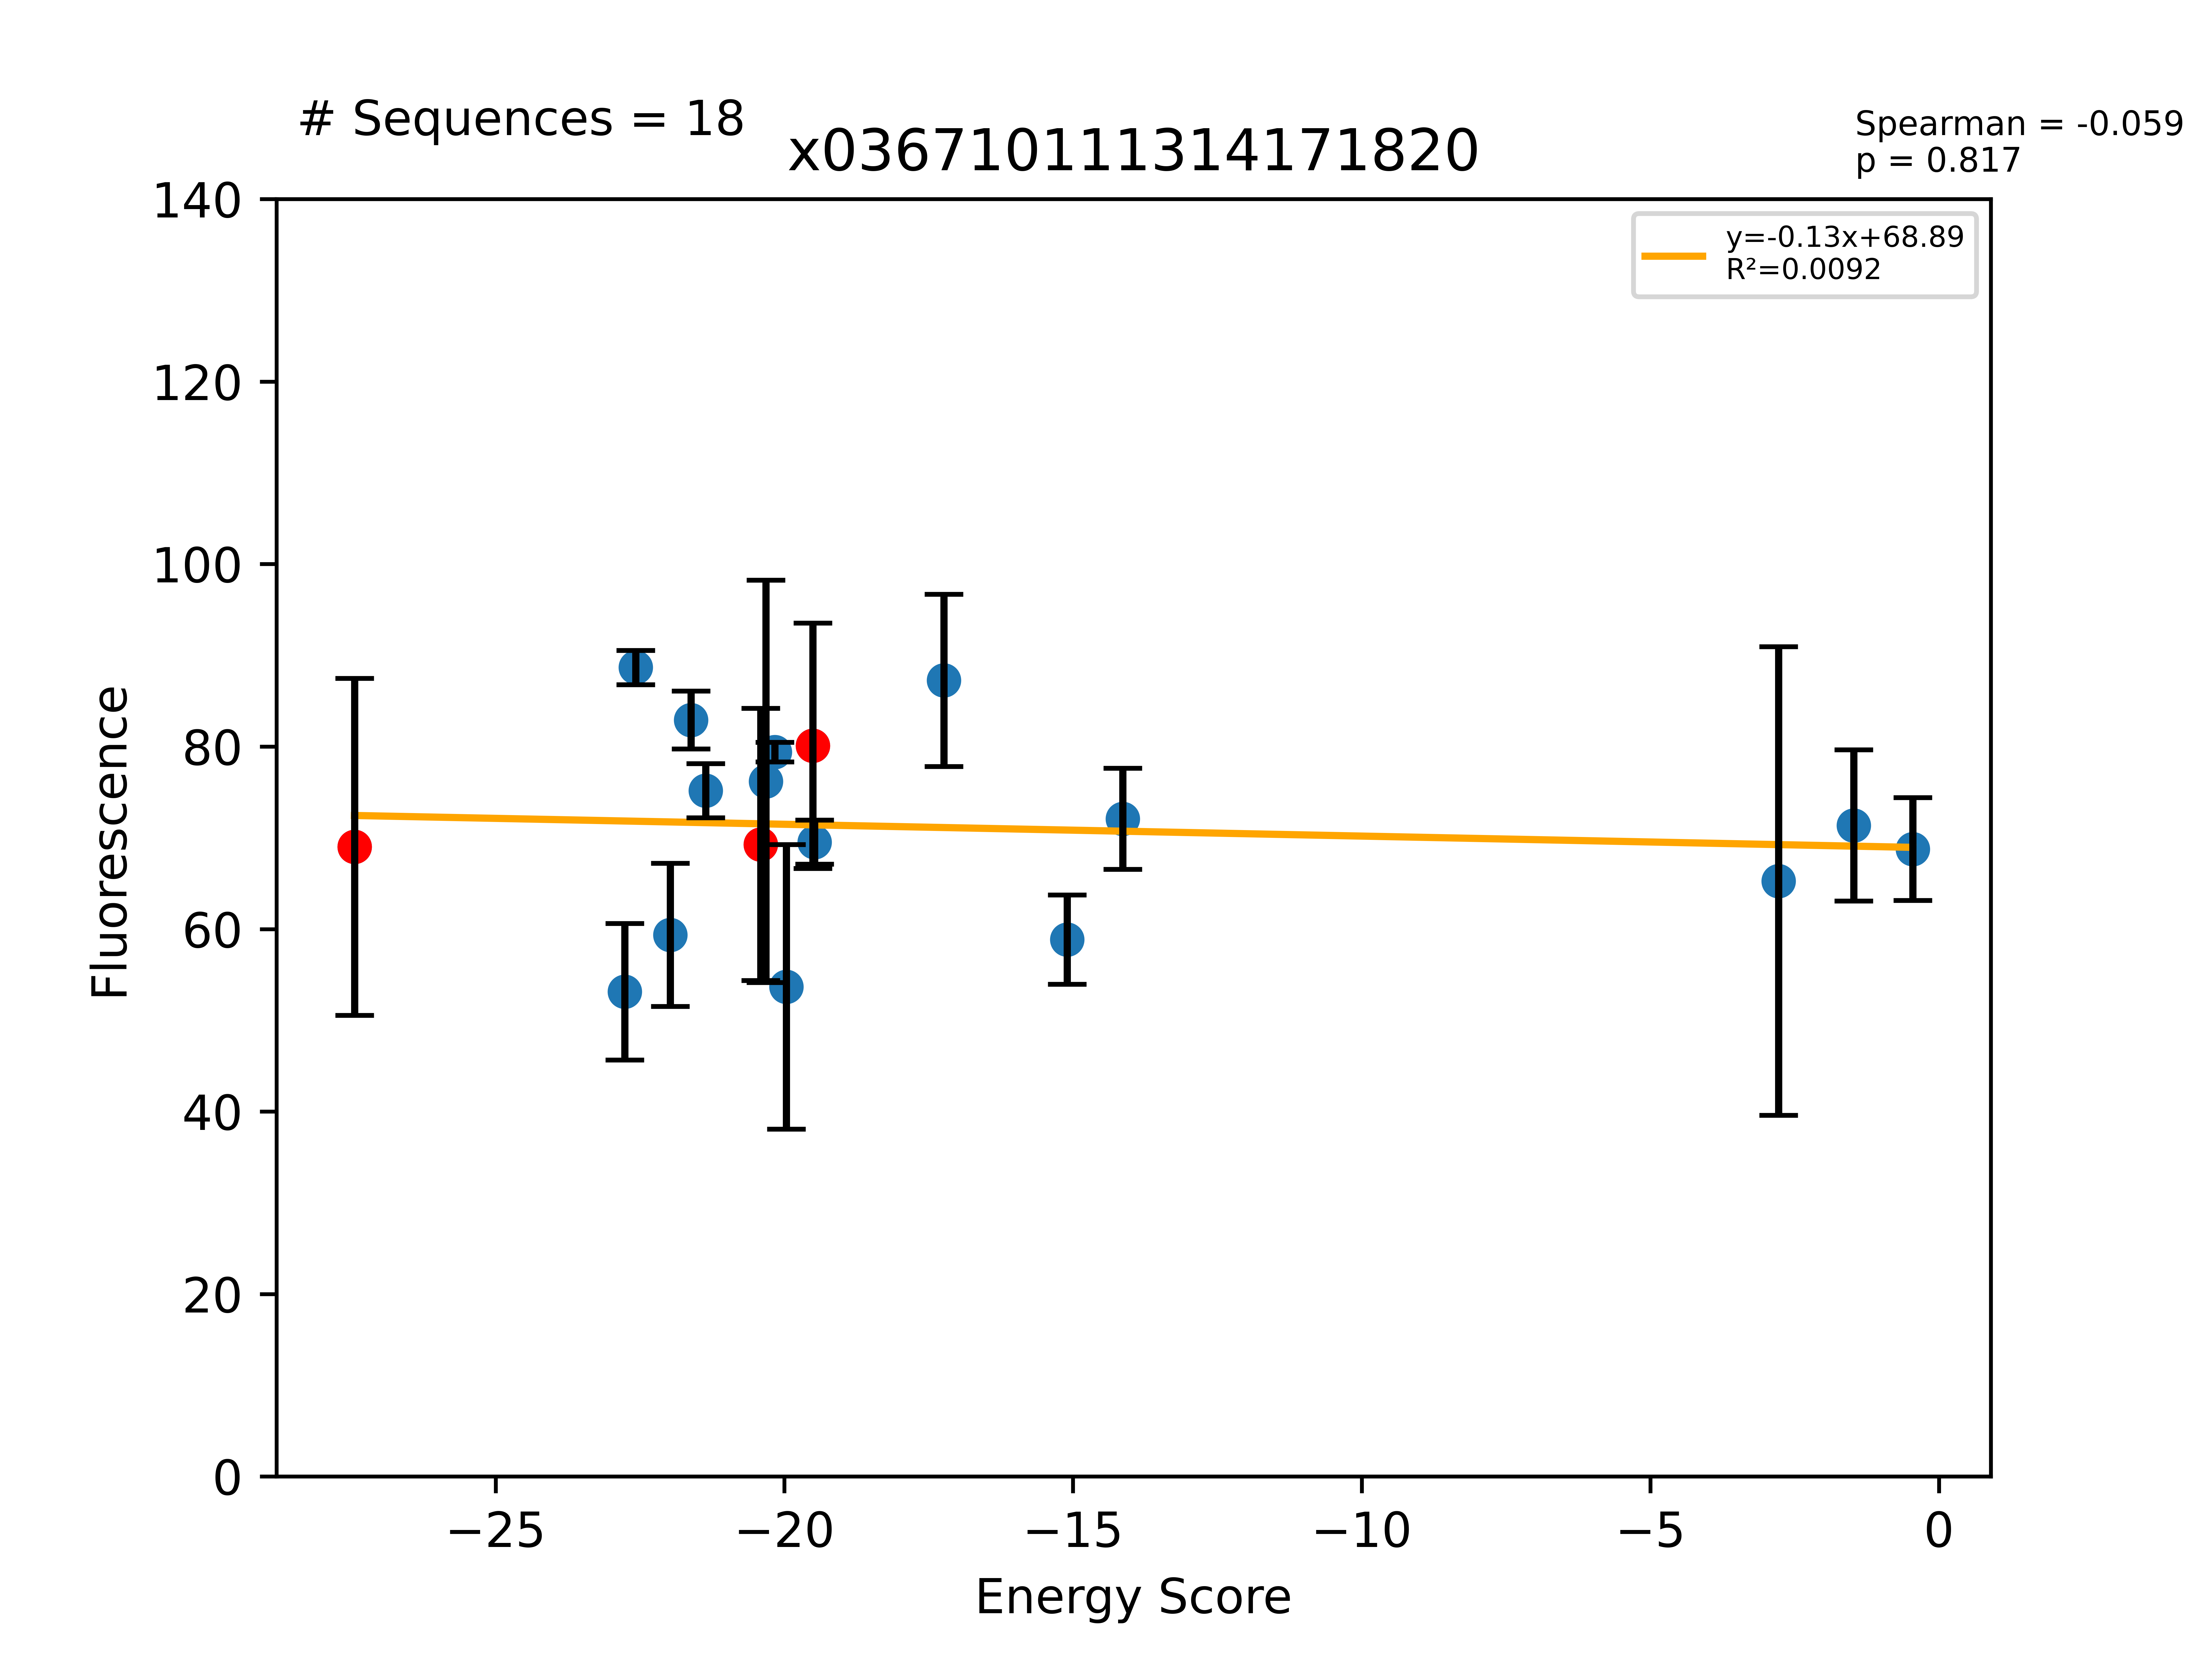

Source data for this figure (header and first rows):
Sequence, EnergyScore, Fluorescence, FluorStdDev, PercentGpa, PercentGpaStdDev, MaltosePercentDiff, Dimer, Monomer, DimerDiff, VDWDimer, VDWDiff, HBONDDimer, HBONDDiff, IMM1Dimer, IMM1Diff, SequenceProbability, DimerSasa, MonomerSasa, startXShift, xShift, xShiftDiff, startCrossingAngle, crossingAngle
LLLALLVALLLFLVSLLLILI, -27.44, 75781, 20261, 69.01, 18.45, -100.0, -407.6, -380.1, -11.72, -97.56, -5.385, -68.57, 0.0001723, -241.5, -6.338, 0.0001886, 3748, 0.0, 9.501, 8.987, 0.5137, 16.47, 18.24
LLLYLLVALLLFLVSLLLILI, -22.76, 58347, 8226, 53.14, 7.492, -100.0, -399.9, -377.2, 7.661, -83.87, 13.69, -68.59, -0.01551, -247.5, -6.012, 0.0001257, 3713, 4823, 9.501, 8.987, 0.5137, 16.47, 18.24
LLLALLVALLYFLVSLLLILI, -22.57, 97364, 2061, 88.67, 1.877, -100.0, -392.8, -370.2, 14.83, -79.91, 17.65, -68.57, 2.84217e-14, -244.3, -2.821, 0.0001064, 3713, 4735, 9.501, 8.987, 0.5137, 16.47, 18.24
LLLWLLATLLFVLLSLLLILI, -21.97, 65187, 8605, 59.37, 7.837, -100.0, -413.3, -391.3, -8.978, -80.61, -3.823, -82.47, 0.0, -250.2, -5.156, 0.0002216, 3784, 4858, 9.721, 9.725, -0.004411, 8.156, 11.27
LLLALLVALLWFLVSLLLILI, -21.62, 91040, 3488, 82.91, 3.177, -100.0, -404.2, -382.5, 3.435, -89.3, 8.257, -68.56, 0.00856, -246.3, -4.831, 0.0001064, 3682, 4782, 9.501, 8.987, 0.5137, 16.47, 18.24
LLLGLLLTLLTVLIALLLILI, -21.36, 82538, 3268, 75.17, 2.976, -100.0, -411.3, -390, -15.56, -91.89, -9.063, -75.24, -8.31, -244.2, 1.816, 0.0001852, 3762, 4551, 9.192, 9.41, -0.2173, 11.95, 13.13
LLLGLLATLLFVLLSLLLILI, -20.41, 76072, 16365, 69.28, 14.9, -100.0, -404.3, -383.9, -8.899, -76.79, -2.592, -82.47, -0.03944, -245, -6.268, 0.000589, 3891, 0.0, 9.721, 9.725, -0.004411, 8.156, 11.27
LLLGLLLFLLTVLISLLLILI, -20.32, 83660, 24214, 76.19, 22.05, -100.0, -411.4, -391.1, -15.61, -81.05, 1.779, -82.29, -15.36, -248, -2.028, 0.0003281, 3754, 4675, 9.192, 9.41, -0.2173, 11.95, 13.13
LLLGLLATLLWVLLSLLLILI, -20.16, 87185, 1184, 79.4, 1.078, -100.0, -420.1, -400, -15.84, -88.68, -11.89, -82.47, 0.0, -249, -3.956, 0.0002216, 3852, 4662, 9.721, 9.725, -0.004411, 8.156, 11.27
LLLWLLVALLLFLVSLLLILI, -19.96, 58943, 17121, 53.68, 15.59, -100.0, -408.4, -388.4, -0.8146, -89.64, 7.923, -68.57, 2.84217e-14, -250.2, -8.737, 0.0001257, 3672, 4875, 9.501, 8.987, 0.5137, 16.47, 18.24
LLLGLLLFLLTVLIALLLILI, -19.51, 87932, 14765, 80.08, 13.45, -100.0, -395.8, -376.3, -11.72, -82.83, -5.252, -66.93, 0.0002705, -246, -6.464, 0.0004202, 3820, 0.0, 9.192, 9.41, -0.2173, 11.95, 13.13
LLLGLLATLLLVLLSLLLILI, -19.48, 76353, 2661, 69.54, 2.424, -100.0, -422.2, -402.7, -17.91, -95.64, -18.85, -82.47, 0.0, -244.1, 0.9432, 0.0002945, 3840, 4552, 9.721, 9.725, -0.004411, 8.156, 11.27
LLLGLLLILLTVLIALLLILI, -17.23, 95831, 10363, 87.27, 9.438, -100.0, -408.6, -391.4, -12.86, -96.7, -13.87, -66.91, 0.01657, -245, 0.9909, 0.0001761, 3736, 4607, 9.192, 9.41, -0.2173, 11.95, 13.13
LLLALLVTLLLFLVSLLLILI, -15.1, 64632, 5371, 58.86, 4.892, -100.0, -405.7, -390.6, 1.875, -89.52, 8.043, -71.6, -3.034, -244.6, -3.134, 0.0002945, 3689, 4659, 9.501, 8.987, 0.5137, 16.47, 18.24
LLLGLLLFLLSVLIALLLILI, -14.14, 79161, 6093, 72.09, 5.549, -100.0, -399.7, -385.6, -3.937, -89.43, -6.596, -65.45, 1.481, -244.8, 1.179, 0.0004202, 3780, 4670, 9.192, 9.41, -0.2173, 11.95, 13.13
LLLFLLATLLFVLLSLLLILI, -2.779, 71667, 28197, 65.27, 25.68, -100.0, -380.1, -377.3, 24.21, -51.61, 25.18, -82.47, 0.0, -246.0, -0.9629, 0.0002945, 3779, 4764, 9.721, 9.725, -0.004411, 8.156, 11.27
LLLSLLLFLLTVLIALLLILI, -1.479, 78353, 9096, 71.36, 8.284, -100.0, -398.7, -397.2, -2.912, -82.99, -0.1575, -66.93, -9.9476e-14, -248.8, -2.754, 0.0003703, 3744, 4703, 9.192, 9.41, -0.2173, 11.95, 13.13
LLLGLLATLLFVLLLLLLILI, -0.4528, 75514, 6188, 68.77, 5.635, -100.0, -380.6, -380.1, 23.7, -67.92, 8.865, -67.1, 15.36, -245.6, -0.526, 0.0003342, 3818, 4601, 9.721, 9.725, -0.004411, 8.156, 11.27
LLLTLLATLLFVLLSLLLILI, 0.0, 66773, 5862, 60.81, 5.339, -100.0, -376.9, -393.0, 27.44, -46.65, 30.14, -82.49, -0.02042, -247.7, -2.674, 0.0002595, 3812, 4640, 9.721, 9.725, -0.004411, 8.156, 11.27
LLLALLVALLIFLVSLLLILI, 0.0, 93349, 19620, 85.01, 17.87, -100.0, 53133, -382.1, 53540, 53443, 53540, -68.62, -0.0497, -241.4, 0.07338, 0.0001779, 3694, 4640, 9.501, 8.987, 0.5137, 16.47, 18.24
LLLGLLLFLLIVLIALLLILI, 0.0, 95821, 8577, 87.26, 7.811, -100.0, 3516, -377.7, 3912, 3817, 3899, -53.35, 13.57, -246.9, -0.8502, 0.0001999, 3743, 4695, 9.192, 9.41, -0.2173, 11.95, 13.13
LLLGLLATLLFVLLILLLILI, 0.0, 56112, 12746, 51.1, 11.61, -100.0, -357.7, -376.3, 46.61, -44.74, 32.05, -67.1, 15.36, -245.8, -0.8032, 0.0004202, 3809, 4617, 9.721, 9.725, -0.004411, 8.156, 11.27
LLLALLVFLLLFLVSLLLILI, 0.0, 51774, 7306, 47.15, 6.654, -100.0, -303.3, -376.9, 104.3, 11.67, 109.2, -68.57, 2.84217e-14, -246.4, -4.919, 0.0001671, 3692, 4736, 9.501, 8.987, 0.5137, 16.47, 18.24
LLLGLLLFLLTVLIWLLLILI, 0.0, 77737, 9193, 70.8, 8.373, -100.0, -363.1, -383.5, 32.66, -44.55, 38.28, -66.93, -9.9476e-14, -251.6, -5.617, 0.0001401, 3775, 4821, 9.192, 9.41, -0.2173, 11.95, 13.13
LLLGLLAWLLFVLLSLLLILI, 0.0, 89146, 5615, 81.19, 5.114, -29.78, -338.1, -386.4, 66.15, -19.26, 57.53, -68.69, 13.78, -250.2, -5.16, 0.0002515, 3858, 4768, 9.721, 9.725, -0.004411, 8.156, 11.27
